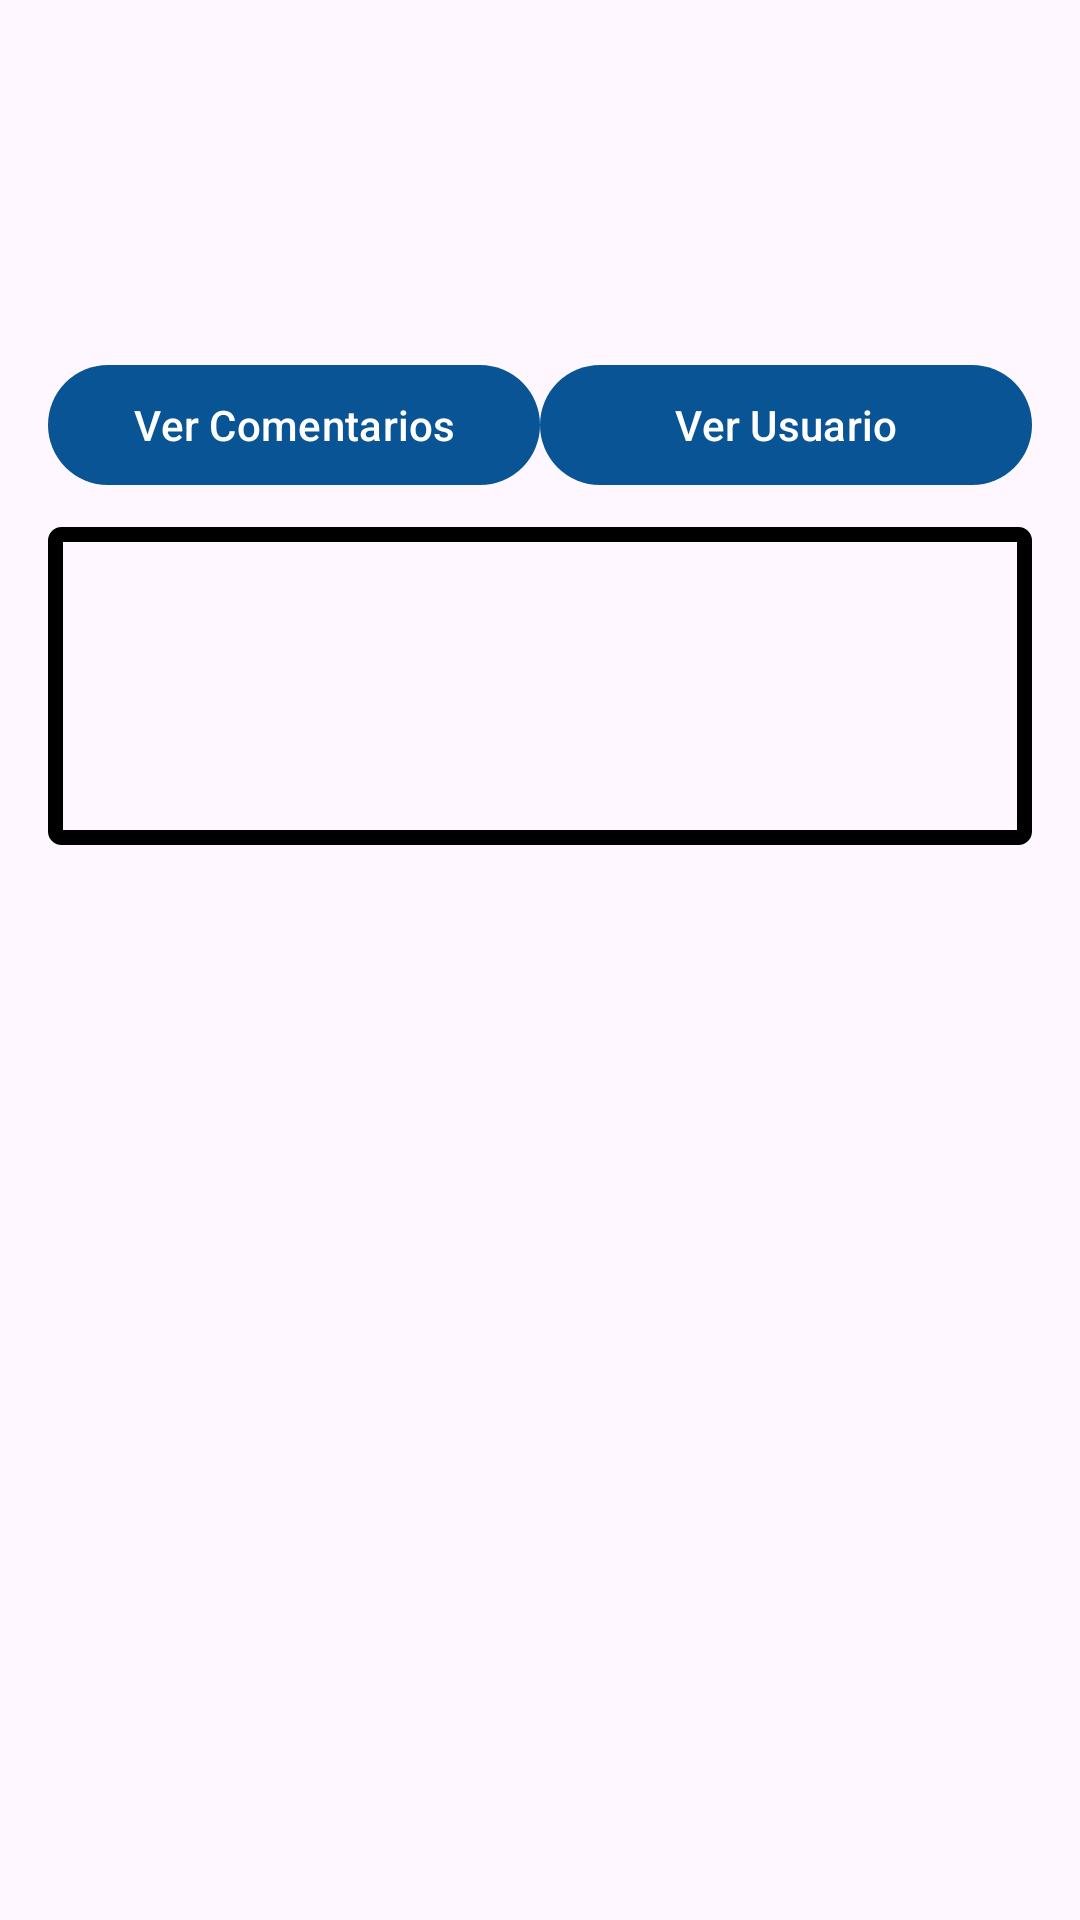

Reconstruct the res/layout file that produces this screen, plus the resources it refers to.
<!-- AndroidManifest.xml: application theme Theme.EnsayoPruebaBG2 -->
<!-- res/layout/fragment_details_post.xml -->
<?xml version="1.0" encoding="utf-8"?>
<androidx.constraintlayout.widget.ConstraintLayout
    xmlns:android="http://schemas.android.com/apk/res/android"
    xmlns:app="http://schemas.android.com/apk/res-auto"
    android:layout_width="match_parent"
    android:layout_height="match_parent"
    android:padding="16dp">

    <TextView
        android:id="@+id/tvId"
        android:layout_width="0dp"
        android:layout_height="wrap_content"
        android:layout_marginTop="8dp"
        android:textSize="18sp"
        android:textStyle="bold"
        android:textColor="@android:color/black"
        app:layout_constraintTop_toTopOf="parent"
        app:layout_constraintStart_toStartOf="parent"
        app:layout_constraintEnd_toEndOf="parent" />

    
    <TextView
        android:id="@+id/tvTitle"
        android:layout_width="0dp"
        android:layout_height="wrap_content"
        android:layout_marginTop="8dp"
        android:textSize="18sp"
        android:textStyle="bold"
        android:textColor="@android:color/black"
        app:layout_constraintTop_toBottomOf="@id/tvId"
        app:layout_constraintStart_toStartOf="parent"
        app:layout_constraintEnd_toEndOf="parent" />

    
    <TextView
        android:id="@+id/tvBody"
        android:layout_width="0dp"
        android:layout_height="wrap_content"
        android:textSize="14sp"
        android:textColor="@android:color/darker_gray"
        android:layout_marginTop="8dp"
        app:layout_constraintTop_toBottomOf="@id/tvTitle"
        app:layout_constraintStart_toStartOf="parent"
        app:layout_constraintEnd_toEndOf="parent" />


    
    <LinearLayout
        android:id="@+id/buttonContainerBtn"
        android:layout_width="0dp"
        android:layout_height="wrap_content"
        android:layout_marginTop="10dp"
        android:gravity="center"
        android:orientation="horizontal"
        app:layout_constraintEnd_toEndOf="parent"
        app:layout_constraintStart_toStartOf="parent"
        app:layout_constraintTop_toBottomOf="@+id/tvBody">

        
        <com.google.android.material.button.MaterialButton
            android:id="@+id/btnComments"
            android:layout_width="0dp"
            android:layout_height="wrap_content"
            android:layout_weight="1"
            android:text="Ver Comentarios" />

        
        <com.google.android.material.button.MaterialButton
            android:id="@+id/btnUser"
            android:layout_width="0dp"
            android:layout_height="wrap_content"
            android:layout_weight="1"
            android:text="Ver Usuario" />

    </LinearLayout>

    
    <androidx.recyclerview.widget.RecyclerView
        android:id="@+id/fragmentContainer"
        android:layout_width="0dp"
        android:layout_height="0dp"
        android:layout_margin="5dp"
        app:layout_constraintBottom_toBottomOf="parent"
        app:layout_constraintEnd_toEndOf="parent"
        app:layout_constraintStart_toStartOf="parent"
        app:layout_constraintTop_toBottomOf="@+id/buttonContainerBtn"
        />

    <androidx.constraintlayout.widget.ConstraintLayout
        android:id="@+id/tvUserLayout"
        android:layout_width="match_parent"
        android:layout_height="0dp"
        android:layout_marginTop="10dp"
        android:paddingStart="10dp"
        android:paddingEnd="10dp"
        android:background="@drawable/border"
        app:layout_constraintEnd_toEndOf="parent"
        app:layout_constraintStart_toStartOf="parent"
        app:layout_constraintTop_toBottomOf="@+id/buttonContainerBtn">

        <androidx.appcompat.widget.AppCompatTextView
            android:id="@+id/tvUserId"
            android:layout_width="match_parent"
            android:layout_height="wrap_content"
            android:layout_marginTop="6dp"
            app:layout_constraintTop_toTopOf="parent"
            />

        <androidx.appcompat.widget.AppCompatTextView
            android:id="@+id/tvUserName"
            android:layout_width="match_parent"
            android:layout_height="wrap_content"
            android:layout_marginTop="6dp"
            app:layout_constraintTop_toBottomOf="@id/tvUserId"
            />

        
        <androidx.appcompat.widget.AppCompatImageView
            android:id="@+id/ivEmailIcon"
            android:layout_width="20dp"
            android:layout_height="20dp"
            android:src="@drawable/img_mail"
            app:layout_constraintBottom_toBottomOf="@+id/tvUserEmail"
            app:layout_constraintStart_toStartOf="parent"
            app:layout_constraintTop_toTopOf="@+id/tvUserEmail" />

        <androidx.appcompat.widget.AppCompatTextView
            android:id="@+id/tvUserEmail"
            android:layout_width="0dp"
            android:layout_height="wrap_content"
            android:layout_marginTop="6dp"
            android:layout_marginStart="8dp"
            app:layout_constraintTop_toBottomOf="@id/tvUserName"
            app:layout_constraintStart_toEndOf="@id/ivEmailIcon"
            app:layout_constraintEnd_toEndOf="parent"
            />

        <androidx.appcompat.widget.AppCompatTextView
            android:id="@+id/tvUserPhone"
            android:layout_width="match_parent"
            android:layout_height="wrap_content"
            android:layout_marginTop="6dp"
            android:layout_marginBottom="6dp"
            app:layout_constraintTop_toBottomOf="@id/tvUserEmail"
            app:layout_constraintBottom_toBottomOf="parent"
            />

    </androidx.constraintlayout.widget.ConstraintLayout>



</androidx.constraintlayout.widget.ConstraintLayout>
<!-- resources referenced by this layout -->
<resources>
  <!-- drawable border (drawable) -->
  <?xml version="1.0" encoding="utf-8"?>
  <shape xmlns:android="http://schemas.android.com/apk/res/android"
  android:shape="rectangle">
      <stroke android:width="5dip" android:color="@color/black" />
      <corners
          android:bottomRightRadius="2dp"
          android:bottomLeftRadius="2dp"
          android:topLeftRadius="2dp"
          android:topRightRadius="2dp" />
  </shape>
  <style name="Theme.EnsayoPruebaBG2" parent="Base.Theme.EnsayoPruebaBG2" />
  <color name="black">#FF000000</color>
  <style name="Base.Theme.EnsayoPruebaBG2" parent="Theme.Material3.DayNight.NoActionBar">
          
           <item name="colorPrimary">@color/colorAccent</item>
      </style>
  <color name="colorAccent">#085494</color>
</resources>
